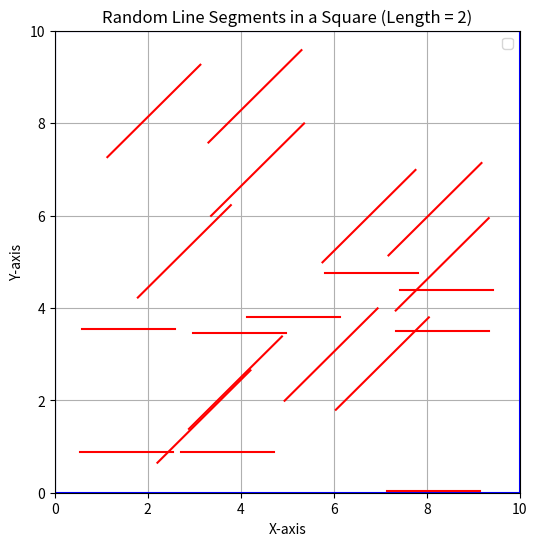

Reproduce this figure in Python.
import random
import matplotlib.pyplot as plt

# Define the dimensions of the square
square_size = 10  # Change this to adjust the size of the square

# Function to generate a random line segment within the square with a specified length
def generate_random_line_segment(segment_length):
    x1 = random.uniform(0, square_size - segment_length)
    y1 = random.uniform(0, square_size - segment_length)
    x2 = x1 + segment_length
    y2 = y1 if random.choice([True, False]) else y1 + segment_length
    return (x1, y1, x2, y2)

# Function to check if two line segments intersect
def do_segments_intersect(segment1, segment2):
    x1, y1, x2, y2 = segment1
    x3, y3, x4, y4 = segment2

    def orientation(P, Q, R):
        val = (Q[0] - P[0]) * (R[1] - P[1]) - (R[0] - P[0]) * (Q[1] - P[1])
        if val == 0:
            return 0  # Collinear
        return 1 if val > 0 else -1  # Clockwise or Counterclockwise

    Orientation1 = orientation((x1, y1), (x2, y2), (x3, y3))
    Orientation2 = orientation((x1, y1), (x2, y2), (x4, y4))
    Orientation3 = orientation((x3, y3), (x4, y4), (x1, y1))
    Orientation4 = orientation((x3, y3), (x4, y4), (x2, y2))

    if Orientation1 != Orientation2 and Orientation3 != Orientation4:
        return True  # Segments intersect

    # Special cases for collinear segments
    if (Orientation1 == 0 and is_on_segment((x1, y1), (x3, y3), (x2, y2))) or \
       (Orientation2 == 0 and is_on_segment((x1, y1), (x4, y4), (x2, y2))) or \
       (Orientation3 == 0 and is_on_segment((x3, y3), (x1, y1), (x4, y4))) or \
       (Orientation4 == 0 and is_on_segment((x3, y3), (x2, y2), (x4, y4))):
        return True  # Segments are collinear and overlap

    return False  # Segments do not intersect

def is_on_segment(P, Q, R):
    # Check if point Q lies on line segment PR
    return (Q[0] <= max(P[0], R[0]) and Q[0] >= min(P[0], R[0]) and
            Q[1] <= max(P[1], R[1]) and Q[1] >= min(P[1], R[1]))

# Number of random line segments to generate
num_segments = 20  # Change this to the desired number of line segments

# Specify the desired segment length (change as needed)
segment_length = 2

# Generate random line segments with the specified length
line_segments = [generate_random_line_segment(segment_length) for _ in range(num_segments)]

# Initialize an array to store the intersections
max_intersections = (num_segments * (num_segments - 1)) // 2  # Maximum number of intersections
intersections = [None] * max_intersections

# Counter for the number of intersections
intersection_count = 0

# Check for intersections among the generated line segments
for i in range(len(line_segments)):
    for j in range(i + 1, len(line_segments)):
        if do_segments_intersect(line_segments[i], line_segments[j]):
            intersections[intersection_count] = (line_segments[i], line_segments[j])
            intersection_count += 1


# Print the intersections (you can replace this with any desired action)
print("Intersections:")
for i in range(intersection_count):
    print(intersections[i])
# Print the intersection count
print(f"Number of intersections: {intersection_count}")

# Plot the square and random line segments
plt.figure(figsize=(6, 6))
plt.plot([0, square_size, square_size, 0, 0], [0, 0, square_size, square_size, 0], 'b-')

for segment in line_segments:
    x1, y1, x2, y2 = segment
    plt.plot([x1, x2], [y1, y2], 'r-')

plt.xlabel('X-axis')
plt.ylabel('Y-axis')
plt.title(f'Random Line Segments in a Square (Length = {segment_length})')
plt.xlim(0, square_size)
plt.ylim(0, square_size)
plt.grid(True)
plt.legend()
plt.show()
